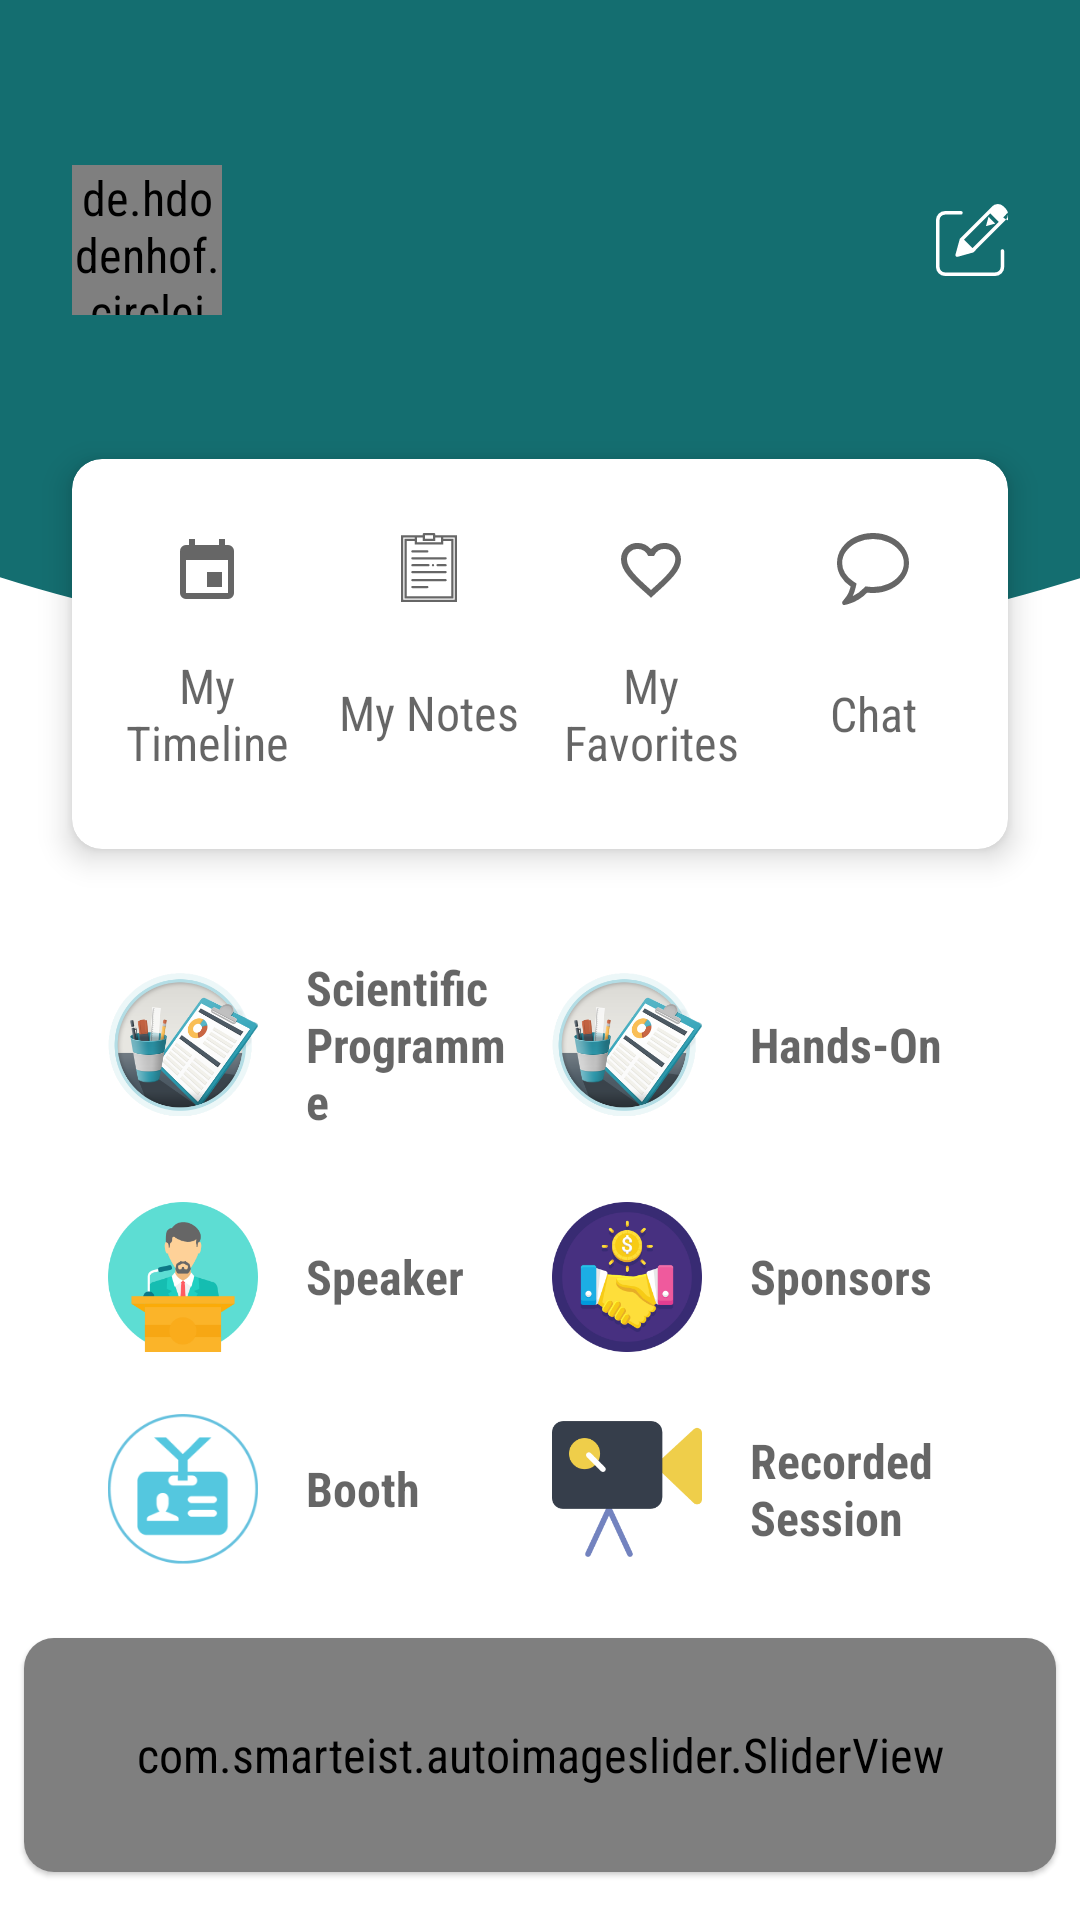

Produce the Android XML layout that renders to this screen, including the resource entries it uses.
<!-- AndroidManifest.xml: application theme AppTheme -->
<!-- res/layout/fragment_home.xml -->
<?xml version="1.0" encoding="utf-8"?>
<androidx.constraintlayout.widget.ConstraintLayout xmlns:android="http://schemas.android.com/apk/res/android"
    xmlns:app="http://schemas.android.com/apk/res-auto"
    xmlns:tools="http://schemas.android.com/tools"
    android:layout_width="match_parent"
    android:layout_height="match_parent"
    android:background="@drawable/ic_home_background">

    <LinearLayout
        android:id="@+id/linearLayout2"
        android:layout_width="0dp"
        android:layout_height="wrap_content"
        android:layout_marginStart="24dp"
        android:layout_marginEnd="16dp"
        android:layout_marginBottom="48dp"
        android:gravity="center"
        app:layout_constraintBottom_toTopOf="@+id/cardView"
        app:layout_constraintEnd_toStartOf="@+id/imgEditUser"
        app:layout_constraintStart_toStartOf="parent">

        <de.hdodenhof.circleimageview.CircleImageView
            android:id="@+id/profileImage"
            android:layout_width="50dp"
            android:layout_height="50dp"
            android:src="@drawable/company"
            app:civ_border_color="@android:color/white"
            app:civ_border_width="2dp" />

        <TextView
            android:id="@+id/tvHomeFullName"
            android:layout_width="match_parent"
            android:layout_height="wrap_content"
            android:layout_marginStart="8dp"
            android:textColor="@android:color/white"
            android:textSize="20sp"
            android:textStyle="bold"
            tools:text="Hello,\nBasem Abduallah" />
    </LinearLayout>

    <ImageView
        android:id="@+id/imgEditUser"
        android:layout_width="wrap_content"
        android:layout_height="wrap_content"
        android:layout_marginEnd="24dp"
        android:contentDescription="@string/app_name"
        android:src="@drawable/ic_edit"
        app:layout_constraintBottom_toBottomOf="@+id/linearLayout2"
        app:layout_constraintEnd_toEndOf="parent"
        app:layout_constraintTop_toTopOf="@+id/linearLayout2" />

    <androidx.cardview.widget.CardView
        android:id="@+id/cardView"
        android:layout_width="match_parent"
        android:layout_height="130dp"
        android:layout_marginStart="24dp"
        android:layout_marginEnd="24dp"
        app:cardCornerRadius="10dp"
        app:cardElevation="6dp"
        app:cardPreventCornerOverlap="true"
        app:cardUseCompatPadding="false"
        app:contentPadding="8dp"
        app:layout_constraintBottom_toBottomOf="parent"
        app:layout_constraintEnd_toEndOf="parent"
        app:layout_constraintStart_toStartOf="parent"
        app:layout_constraintTop_toTopOf="parent"
        app:layout_constraintVertical_bias="0.3">

        <LinearLayout
            android:layout_width="match_parent"
            android:layout_height="wrap_content"
            android:layout_gravity="center"
            android:baselineAligned="false"
            android:gravity="center"
            android:orientation="horizontal">

            <TextView

                android:id="@+id/tvTimeLine"
                android:layout_width="match_parent"
                android:layout_height="match_parent"
                android:layout_weight="1"
                android:drawableTop="@drawable/ic_time_line"
                android:gravity="center"
                android:text="@string/my_timeline" />

            <TextView

                android:id="@+id/tvNote"
                android:layout_width="match_parent"
                android:layout_height="match_parent"
                android:layout_weight="1"
                android:drawableTop="@drawable/ic_notepad"
                android:gravity="center"
                android:text="@string/my_notes" />

            <TextView

                android:id="@+id/tvFavorite"
                android:layout_width="match_parent"
                android:layout_height="match_parent"
                android:layout_weight="1"
                android:drawableTop="@drawable/ic_favorite"
                android:gravity="center"
                android:text="@string/favorites" />

            <TextView
                android:id="@+id/tvChat"
                android:layout_width="match_parent"
                android:layout_height="match_parent"
                android:layout_weight="1"
                android:drawableTop="@drawable/ic_comment"
                android:gravity="center"
                android:text="@string/chat" />

        </LinearLayout>
    </androidx.cardview.widget.CardView>

    <LinearLayout
        android:id="@+id/linearLayout4"
        android:layout_width="0dp"
        android:layout_height="wrap_content"
        android:layout_marginStart="32dp"
        android:layout_marginTop="8dp"
        android:layout_marginEnd="32dp"
        android:layout_marginBottom="8dp"
        android:orientation="vertical"
        app:layout_constraintBottom_toBottomOf="parent"
        app:layout_constraintEnd_toEndOf="parent"
        app:layout_constraintStart_toStartOf="parent"
        app:layout_constraintTop_toBottomOf="@+id/cardView"
        app:layout_constraintVertical_bias="0.07999998">

        <LinearLayout
            android:layout_width="match_parent"
            android:layout_height="wrap_content"
            android:layout_gravity="center"
            android:layout_marginTop="8dp"
            android:orientation="horizontal">

            <TextView
                android:id="@+id/tvProgramme"
                android:layout_width="match_parent"
                android:layout_height="match_parent"
                android:layout_gravity="center"

                android:layout_margin="4dp"
                android:layout_weight="1"
                android:drawableStart="@drawable/programme"
                android:gravity="center_vertical"
                android:text="@string/programme"
                android:textStyle="bold" />

            <TextView
                android:id="@+id/tvHandsOn"
                android:layout_width="match_parent"
                android:layout_height="match_parent"
                android:layout_gravity="center"

                android:layout_margin="4dp"
                android:layout_weight="1"
                android:drawableStart="@drawable/programme"
                android:gravity="center_vertical"
                android:text="@string/hands_on"
                android:textStyle="bold" />

        </LinearLayout>

        <LinearLayout
            android:layout_width="match_parent"
            android:layout_height="wrap_content"
            android:layout_gravity="center"
            android:layout_marginTop="8dp"
            android:orientation="horizontal">

            <TextView
                android:id="@+id/tvSpeakers"
                android:layout_width="match_parent"
                android:layout_height="match_parent"
                android:layout_gravity="center"
                android:layout_margin="4dp"

                android:layout_weight="1"
                android:drawableStart="@drawable/speaker_home"
                android:gravity="center_vertical"
                android:text="@string/speaker"
                android:textStyle="bold" />

            <TextView
                android:id="@+id/tvSponsor"
                android:layout_width="match_parent"
                android:layout_height="match_parent"
                android:layout_gravity="center"
                android:layout_margin="4dp"
                android:layout_weight="1"
                android:drawableStart="@drawable/sponsor_home"
                android:gravity="center_vertical"
                android:text="@string/sponsors"
                android:textStyle="bold" />
        </LinearLayout>

        <LinearLayout
            android:layout_width="match_parent"
            android:layout_height="wrap_content"
            android:layout_gravity="center"
            android:layout_marginTop="8dp"
            android:orientation="horizontal">

            <TextView
                android:id="@+id/tvBooth"
                android:layout_width="match_parent"
                android:layout_height="match_parent"
                android:layout_gravity="center"
                android:layout_margin="4dp"
                android:layout_weight="1"
                android:drawableStart="@drawable/booth"
                android:gravity="center_vertical"
                android:text="@string/booth"
                android:textStyle="bold" />

            <TextView
                android:id="@+id/tvVideo"
                android:layout_width="match_parent"
                android:layout_height="match_parent"
                android:layout_gravity="center"
                android:layout_margin="4dp"
                android:layout_weight="1"
                android:drawableStart="@drawable/videos"
                android:gravity="center_vertical"
                android:text="@string/recorded_session"
                android:textStyle="bold" />
        </LinearLayout>
    </LinearLayout>

    <androidx.cardview.widget.CardView
        android:layout_width="0dp"
        android:layout_height="0dp"
        android:layout_marginStart="8dp"
        android:layout_marginTop="16dp"
        android:layout_marginEnd="8dp"
        android:layout_marginBottom="16dp"
        app:cardCornerRadius="10dp"
        app:cardElevation="1dp"
        app:cardPreventCornerOverlap="true"
        app:layout_constraintBottom_toBottomOf="parent"
        app:layout_constraintEnd_toEndOf="parent"
        app:layout_constraintStart_toStartOf="parent"
        app:layout_constraintTop_toBottomOf="@+id/linearLayout4">

        <com.smarteist.autoimageslider.SliderView
            android:id="@+id/imageSlider"
            android:layout_width="match_parent"
            android:layout_height="match_parent"
            app:sliderAnimationDuration="600"
            app:sliderAutoCycleDirection="right"
            app:sliderAutoCycleEnabled="true"
            app:sliderCircularHandlerEnabled="true"
            app:sliderIndicatorAnimationDuration="600"
            app:sliderIndicatorGravity="center_horizontal|bottom"
            app:sliderIndicatorMargin="15dp"
            app:sliderIndicatorOrientation="horizontal"
            app:sliderIndicatorPadding="3dp"
            app:sliderIndicatorRadius="2dp"
            app:sliderIndicatorSelectedColor="@android:color/white"
            app:sliderIndicatorUnselectedColor="@color/colorAppBlue"
            app:sliderScrollTimeInSec="5"
            app:sliderStartAutoCycle="true" />
    </androidx.cardview.widget.CardView>
</androidx.constraintlayout.widget.ConstraintLayout>
<!-- resources referenced by this layout -->
<resources>
  <color name="colorAppBlue">#146E70</color>
  <!-- drawable ic_favorite (drawable) -->
  <vector xmlns:android="http://schemas.android.com/apk/res/android"
      android:width="24dp"
      android:height="24dp"
      android:viewportWidth="24"
      android:viewportHeight="24">
  
      <path
  
          android:fillColor="@color/textColor"
          android:pathData="M12.1,18.9l-0.1,0.1 -0.1,-0.1c-4.8,-4.3 -7.9,-7.2 -7.9,-10.1a3.418,3.418 0,0 1,3.5 -3.5,4.062 4.062,0 0,1 3.6,2.4L13,7.7a3.847,3.847 0,0 1,3.6 -2.4,3.418 3.418,0 0,1 3.5,3.5C20,11.7 16.9,14.6 12.1,18.9ZM16.5,3.3A6.01,6.01 0,0 0,12 5.4a6.01,6.01 0,0 0,-4.5 -2.1A5.422,5.422 0,0 0,2 8.8c0,3.8 3.4,6.9 8.6,11.5l1.4,1.3 1.4,-1.3c5.2,-4.7 8.6,-7.8 8.6,-11.5A5.484,5.484 0,0 0,16.5 3.3Z" />
  
  </vector>
  <!-- drawable ic_time_line (drawable) -->
  <vector xmlns:android="http://schemas.android.com/apk/res/android"
      android:width="24dp"
      android:height="24dp"
      android:viewportWidth="24"
      android:viewportHeight="24">
  
      <path
          android:fillColor="@color/textColor"
          android:pathData="M17,13L12,13v5h5ZM16,2v2L8,4v-2L6,2v2L5,4a1.991,1.991 0,0 0,-1.99 2L3,20a2,2 0,0 0,2 2L19,22a2.006,2.006 0,0 0,2 -2L21,6a2.006,2.006 0,0 0,-2 -2L18,4v-2ZM19,20L5,20L5,9L19,9Z" />
  
  </vector>
  <string name="app_name">EDDW</string>
  <string name="booth">Booth</string>
  <string name="chat">Chat</string>
  <string name="favorites">My Favorites</string>
  <string name="hands_on">Hands-On</string>
  <string name="my_notes">My Notes</string>
  <string name="my_timeline">My Timeline</string>
  <string name="programme">Scientific Programme</string>
  <string name="recorded_session">Recorded Session</string>
  <string name="speaker">Speaker</string>
  <string name="sponsors">Sponsors</string>
  <style name="AppTheme" parent="Theme.MaterialComponents.Light.NoActionBar">
          
          <item name="colorPrimary">@color/colorAppBlue</item>
          <item name="colorPrimaryDark">@color/colorAppGreen</item>
          <item name="colorAccent">@color/colorAppRed</item>
          <item name="android:statusBarColor">@color/colorAppRed</item>
          
          <item name="windowNoTitle">true</item>
          <item name="android:windowBackground">@android:color/white</item>
          <item name="android:textAppearance">@style/app_textView</item>
          <item name="android:textViewStyle">@style/app_textView</item>
          <item name="windowActionBar">false</item>
          <item name="buttonStyle">@style/app_button</item>
  
          <item name="materialButtonStyle">@style/app_button</item>
      </style>
  <color name="textColor">#99000000</color>
  <color name="colorAppGreen">#146E70</color>
  <color name="colorAppRed">#146E70</color>
  <style name="app_textView" parent="@android:style/TextAppearance.Widget.TextView">
          <item name="android:fontFamily">sans-serif-condensed</item>
          <item name="android:textColor">@color/textColor</item>
          <item name="android:textStyle">normal</item>
          <item name="android:drawablePadding">16dp</item>
          <item name="android:textSize">16sp</item>
      </style>
  <style name="app_button" parent="base_button">
          <item name="android:elevation">6dp</item>
      </style>
  <style name="base_button" parent="Widget.MaterialComponents.Button">
          <item name="android:background">@color/colorAppBlue</item>
          <item name="backgroundTint">@color/colorAppBlue</item>
          <item name="android:fontFamily">sans-serif-condensed</item>
          <item name="android:textColor">@android:color/white</item>
          <item name="android:gravity">center</item>
          <item name="android:textStyle">bold</item>
          <item name="android:minWidth">150dp</item>
          <item name="android:textSize">16sp</item>
          <item name="cornerRadius">25dp</item>
          <item name="android:textAllCaps">true</item>
      </style>
</resources>
